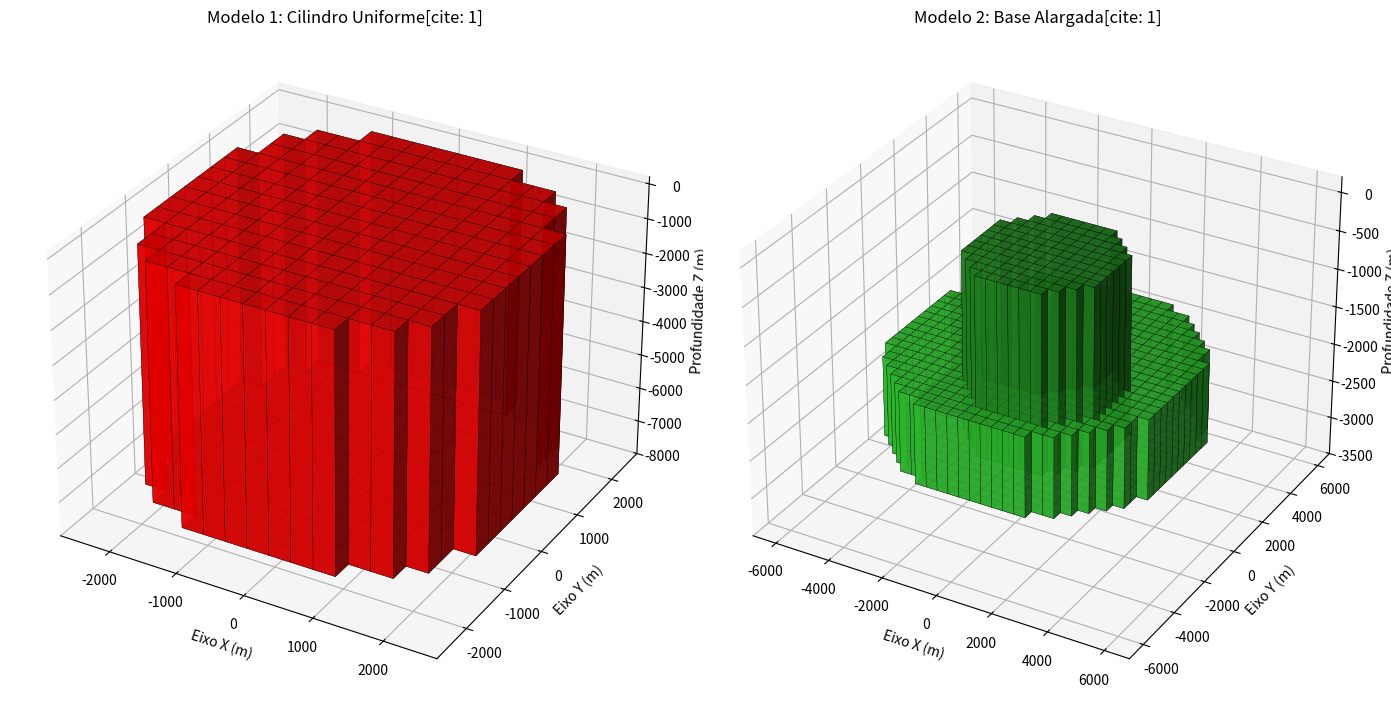

Generate this figure with matplotlib:
import matplotlib.pyplot as plt
from mpl_toolkits.mplot3d import Axes3D
import numpy as np

# ==========================================
# PARÂMETROS FÍSICOS DA ANOMALIA (Figura 8)
# - Densidade: 3100 kg/m^3[cite: 1]
# - Suscetibilidade Magnética: 0.24 SI[cite: 1]
# ==========================================
DENSIDADE = 3100.0
SUSCETIBILIDADE = 0.24

# ==========================================
# GERAÇÃO DOS DADOS DO MODELO 1 (Cilindro Simples)
# ==========================================
nx, ny = 25, 25
x_edges = np.linspace(-4000, 4000, nx + 1)
y_edges = np.linspace(-4000, 4000, ny + 1)

xc = 0.5 * (x_edges[:-1] + x_edges[1:])
yc = 0.5 * (y_edges[:-1] + y_edges[1:])
Xc, Yc = np.meshgrid(xc, yc, indexing='ij')
R_xy = np.sqrt(Xc**2 + Yc**2)

# Parâmetros Modelo 1: Raio = 2.5 km (2500 m), Z fundo = -7100 m, Z topo = -133 m[cite: 1]
mask_m1 = (R_xy <= 2500)
z_base_m1 = -7100.0
z_top_m1 = -133.0

# Escrevendo o arquivo "modelo_cilindro.dat"
with open("modelo_cilindro.dat", "w") as f1:
    f1.write("# X_centro(m) Y_centro(m) Z_base(m) Z_topo(m) Densidade(kg/m^3) Suscetibilidade(SI)\n")
    for i in range(nx):
        for j in range(ny):
            if mask_m1[i, j]:
                f1.write(f"{xc[i]:.2f} {yc[j]:.2f} {z_base_m1:.2f} {z_top_m1:.2f} {DENSIDADE} {SUSCETIBILIDADE}\n")

# ==========================================
# GERAÇÃO DOS DADOS DO MODELO 2 (Complexo / Base Alargada)
# ==========================================
nx_m2, ny_m2 = 30, 30
x_edges_m2 = np.linspace(-6000, 6000, nx_m2 + 1)
y_edges_m2 = np.linspace(-6000, 6000, ny_m2 + 1)
xc_m2 = 0.5 * (x_edges_m2[:-1] + x_edges_m2[1:])
yc_m2 = 0.5 * (y_edges_m2[:-1] + y_edges_m2[1:])
Xc_m2, Yc_m2 = np.meshgrid(xc_m2, yc_m2, indexing='ij')
R_xy_m2 = np.sqrt(Xc_m2**2 + Yc_m2**2)

# Parte central (R <= 2500 m): vai da base inferior (-2650 m) até o topo (-300 m) de forma contínua
mask_m2_central = (R_xy_m2 <= 2500)
z_base_central = -2650.0
z_top_central = -300.0

# Parte externa alargada (2500 m < R <= 5000 m): vai da base (-2650 m) até -1600 m[cite: 1]
mask_m2_externa = (R_xy_m2 > 2500) & (R_xy_m2 <= 5000)
z_base_externa = -2650.0
z_top_externa = -1600.0

# Escrevendo o arquivo "modelo_complexo.dat"
with open("modelo_complexo.dat", "w") as f2:
    f2.write("# X_centro(m) Y_centro(m) Z_base(m) Z_topo(m) Densidade(kg/m^3) Suscetibilidade(SI)\n")
    # Escreve a parte central contínua (do fundo ao topo)
    for i in range(nx_m2):
        for j in range(ny_m2):
            if mask_m2_central[i, j]:
                f2.write(f"{xc_m2[i]:.2f} {yc_m2[j]:.2f} {z_base_central:.2f} {z_top_central:.2f} {DENSIDADE} {SUSCETIBILIDADE}\n")
    # Escreve a parte externa alargada
    for i in range(nx_m2):
        for j in range(ny_m2):
            if mask_m2_externa[i, j]:
                f2.write(f"{xc_m2[i]:.2f} {yc_m2[j]:.2f} {z_base_externa:.2f} {z_top_externa:.2f} {DENSIDADE} {SUSCETIBILIDADE}\n")

# ==========================================
# GERAÇÃO DO ARQUIVO DE RELATÓRIO
# ==========================================
with open("report_modelocilindro_ajustado.txt", "w") as f3:
    f3.write("=== RELATÓRIO DO MODELO DE ANOMALIA GEOFÍSICA ===\n\n")
    f3.write("Descrição do Programa:\n")
    f3.write("Este programa em Python gera malhas de dados tridimensionais (modelos numéricos) para a representação de estruturas geológicas/anomalias (como cilindro simples e modelo complexo de base alargada). ")
    f3.write("Ele calcula as coordenadas espaciais, limites de profundidade (topo e base), densidade e suscetibilidade magnética, exportando os resultados em arquivos de texto formatados e renderizando visualizações interativas em 3D usando voxels.\n\n")
    f3.write("Parâmetros Magnéticos:\n")
    f3.write("- Campo magnético indutor (campo externo regional): declinação de 3,5° e inclinação de 73,5°.\n")
    f3.write("- Magnetização remanente predominantemente medida em amostras: declinação de 345° e inclinação de 60°.\n")

print("Arquivos 'modelo_cilindro.dat', 'modelo_complexo.dat' e 'report_modelocilindro_ajustado.txt' gerados com sucesso!")

# ==========================================
# RENDERIZAÇÃO DA JANELA 3D (Prismas Verticais)
# ==========================================
fig = plt.figure(figsize=(14, 7))

# Subplot Modelo 1
ax1 = fig.add_subplot(121, projection='3d')
ax1.set_title("Modelo 1: Cilindro Uniforme[cite: 1]")
mask_m1_3d = mask_m1[:, :, np.newaxis]
Z_edges_m1 = np.array([z_base_m1, z_top_m1])
X1, Y1, Z1 = np.meshgrid(x_edges, y_edges, Z_edges_m1, indexing='ij')
ax1.voxels(X1, Y1, Z1, mask_m1_3d, facecolors='red', edgecolors='k', linewidth=0.2, alpha=0.8)
ax1.set_xlabel('Eixo X (m)')
ax1.set_ylabel('Eixo Y (m)')
ax1.set_zlabel('Profundidade Z (m)')
ax1.set_zlim(-8000, 200)

# Subplot Modelo 2
ax2 = fig.add_subplot(122, projection='3d')
ax2.set_title("Modelo 2: Base Alargada[cite: 1]")

# Renderizar parte central contínua (da base ao topo) - Verde
mask_m2_central_3d = mask_m2_central[:, :, np.newaxis]
Z_edges_central = np.array([z_base_central, z_top_central])
X2_c, Y2_c, Z2_c = np.meshgrid(x_edges_m2, y_edges_m2, Z_edges_central, indexing='ij')
ax2.voxels(X2_c, Y2_c, Z2_c, mask_m2_central_3d, facecolors='forestgreen', edgecolors='k', linewidth=0.2, alpha=0.8)

# Renderizar parte externa alargada - Verde
mask_m2_externa_3d = mask_m2_externa[:, :, np.newaxis]
Z_edges_externa = np.array([z_base_externa, z_top_externa])
X2_e, Y2_e, Z2_e = np.meshgrid(x_edges_m2, y_edges_m2, Z_edges_externa, indexing='ij')
ax2.voxels(X2_e, Y2_e, Z2_e, mask_m2_externa_3d, facecolors='limegreen', edgecolors='k', linewidth=0.2, alpha=0.8)

ax2.set_xlabel('Eixo X (m)')
ax2.set_ylabel('Eixo Y (m)')
ax2.set_zlabel('Profundidade Z (m)')
ax2.set_zlim(-3500, 200)

plt.tight_layout()
plt.show()
